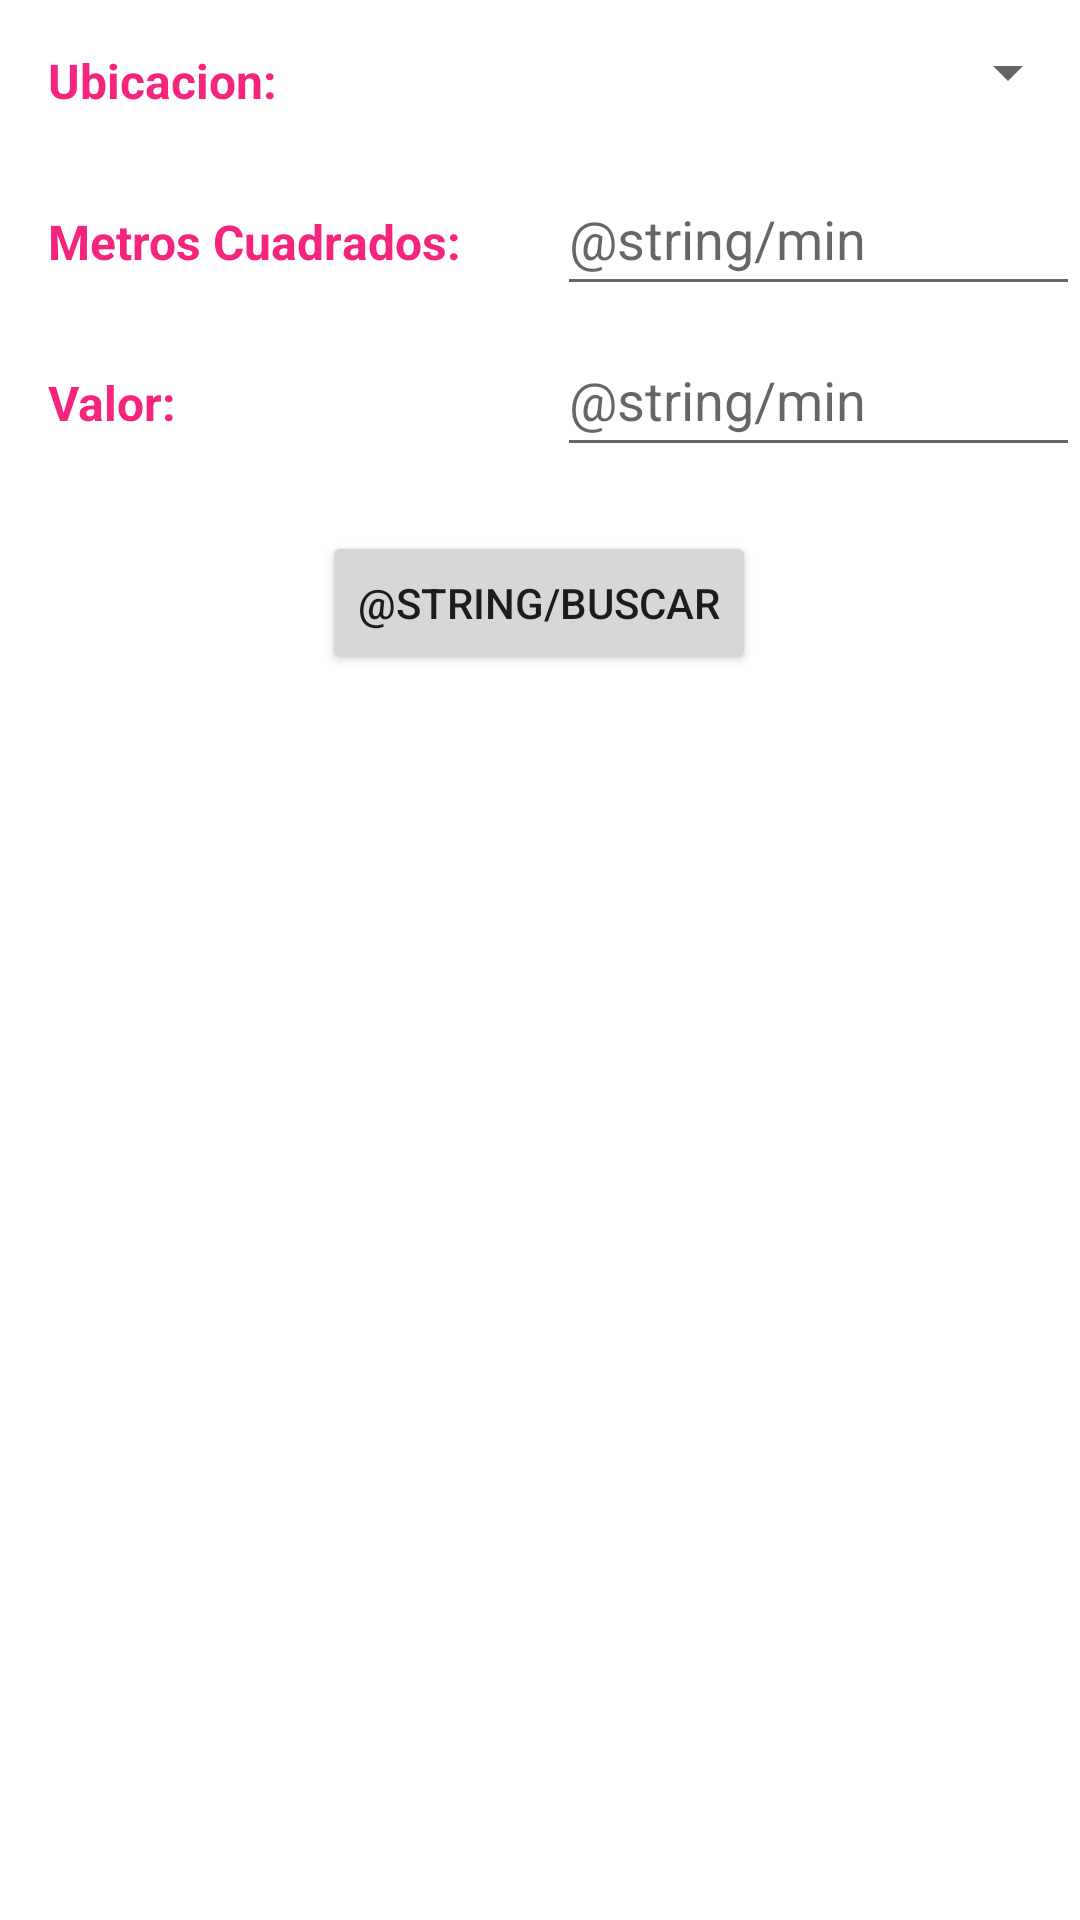

Produce the Android XML layout that renders to this screen, including the resource entries it uses.
<!-- AndroidManifest.xml: application theme Theme.ArriendamEstaMobile -->
<!-- res/layout/fragment_home.xml -->
<?xml version="1.0" encoding="utf-8"?>
<androidx.constraintlayout.widget.ConstraintLayout xmlns:android="http://schemas.android.com/apk/res/android"
    xmlns:app="http://schemas.android.com/apk/res-auto"
    xmlns:tools="http://schemas.android.com/tools"
    android:layout_width="match_parent"
    android:layout_height="match_parent"
    android:layout_margin="16dp"
    tools:context=".ui.fragments.properties.PropertiesFragment">

    <Spinner
        android:id="@+id/spinner_locations"
        android:layout_width="0dp"
        android:layout_height="48dp"
        android:layout_marginStart="16dp"
        android:padding="2dp"
        app:layout_constraintBaseline_toBaselineOf="@+id/label_ubication"
        app:layout_constraintEnd_toEndOf="parent"
        app:layout_constraintHorizontal_bias="0.05"
        app:layout_constraintStart_toEndOf="@+id/barrier2" />

    <TextView
        android:id="@+id/label_ubication"
        style="@style/subtitle"
        android:layout_width="wrap_content"
        android:layout_height="wrap_content"
        android:text="@string/ubicacion"
        app:layout_constraintStart_toStartOf="parent"
        app:layout_constraintTop_toTopOf="parent" />

    <TextView
        android:id="@+id/label_square_meters"
        style="@style/subtitle"
        android:layout_width="wrap_content"
        android:layout_height="wrap_content"
        android:text="@string/metros_cuadrados"
        app:layout_constraintStart_toStartOf="@+id/label_ubication"
        app:layout_constraintTop_toBottomOf="@+id/label_ubication" />

    <TextView
        android:id="@+id/label_price"
        style="@style/subtitle"
        android:text="@string/valor"
        app:layout_constraintStart_toStartOf="@+id/label_square_meters"
        app:layout_constraintTop_toBottomOf="@+id/label_square_meters" />

    <androidx.constraintlayout.widget.Barrier
        android:id="@+id/barrier2"
        android:layout_width="wrap_content"
        android:layout_height="wrap_content"
        app:barrierDirection="right"
        app:constraint_referenced_ids="label_price,label_ubication,label_square_meters" />

    <EditText
        android:id="@+id/min_square_meters"
        android:layout_width="0dp"
        android:layout_height="48dp"
        android:layout_marginStart="16dp"
        android:autofillHints="@string/min"
        android:ems="10"
        android:hint="@string/min"
        android:inputType="number"
        app:layout_constraintBaseline_toBaselineOf="@+id/label_square_meters"
        app:layout_constraintEnd_toEndOf="parent"
        app:layout_constraintHorizontal_bias="0.05"
        app:layout_constraintStart_toEndOf="@id/barrier2" />

    <EditText
        android:id="@+id/min_price"
        android:layout_width="0dp"
        android:layout_height="48dp"
        android:layout_marginStart="16dp"
        android:autofillHints="@string/min"
        android:ems="10"
        android:hint="@string/min"
        android:inputType="number"
        app:layout_constraintBaseline_toBaselineOf="@+id/label_price"
        app:layout_constraintEnd_toEndOf="parent"
        app:layout_constraintHorizontal_bias="0.05"
        app:layout_constraintStart_toEndOf="@+id/barrier2" />

    <Button
        android:id="@+id/search_button"
        android:layout_width="wrap_content"
        android:layout_height="wrap_content"
        android:layout_marginTop="16dp"
        android:text="@string/buscar"
        app:layout_constraintEnd_toEndOf="parent"
        app:layout_constraintHorizontal_bias="0.498"
        app:layout_constraintStart_toStartOf="parent"
        app:layout_constraintTop_toBottomOf="@+id/label_price" />

    <androidx.recyclerview.widget.RecyclerView
        android:id="@+id/property_list"
        android:layout_width="0dp"
        android:layout_height="0dp"
        android:layout_marginTop="16dp"
        android:scrollbars="vertical"
        app:layoutManager="LinearLayoutManager"
        app:layout_constraintBottom_toBottomOf="parent"
        app:layout_constraintEnd_toEndOf="parent"
        app:layout_constraintStart_toStartOf="parent"
        app:layout_constraintTop_toBottomOf="@+id/search_button" />
</androidx.constraintlayout.widget.ConstraintLayout>
<!-- resources referenced by this layout -->
<resources>
  <string name="metros_cuadrados">Metros Cuadrados:</string>
  <string name="ubicacion">Ubicacion:</string>
  <string name="valor">Valor:</string>
  <style name="subtitle">
          <item name="android:layout_width">wrap_content</item>
          <item name="android:layout_height">wrap_content</item>
          <item name="android:padding">16dp</item>
          <item name="android:textSize">16sp</item>
          <item name="android:textColor">@color/pink_strong</item>
          <item name="android:textStyle">bold</item>
      </style>
  <style name="Theme.ArriendamEstaMobile" parent="Theme.MaterialComponents.DayNight.DarkActionBar">
          
          <item name="colorPrimary">@color/purple_500</item>
          <item name="colorPrimaryVariant">@color/purple_700</item>
          <item name="colorOnPrimary">@color/white</item>
          
          <item name="colorSecondary">@color/teal_200</item>
          <item name="colorSecondaryVariant">@color/teal_700</item>
          <item name="colorOnSecondary">@color/black</item>
          
          <item name="android:statusBarColor">?attr/colorPrimaryVariant</item>
          
      </style>
  <color name="pink_strong">#F5247D</color>
  <color name="purple_500">#FF6200EE</color>
  <color name="purple_700">#FF3700B3</color>
  <color name="white">#FFFFFFFF</color>
  <color name="teal_200">#FF03DAC5</color>
  <color name="teal_700">#FF018786</color>
  <color name="black">#FF000000</color>
</resources>
